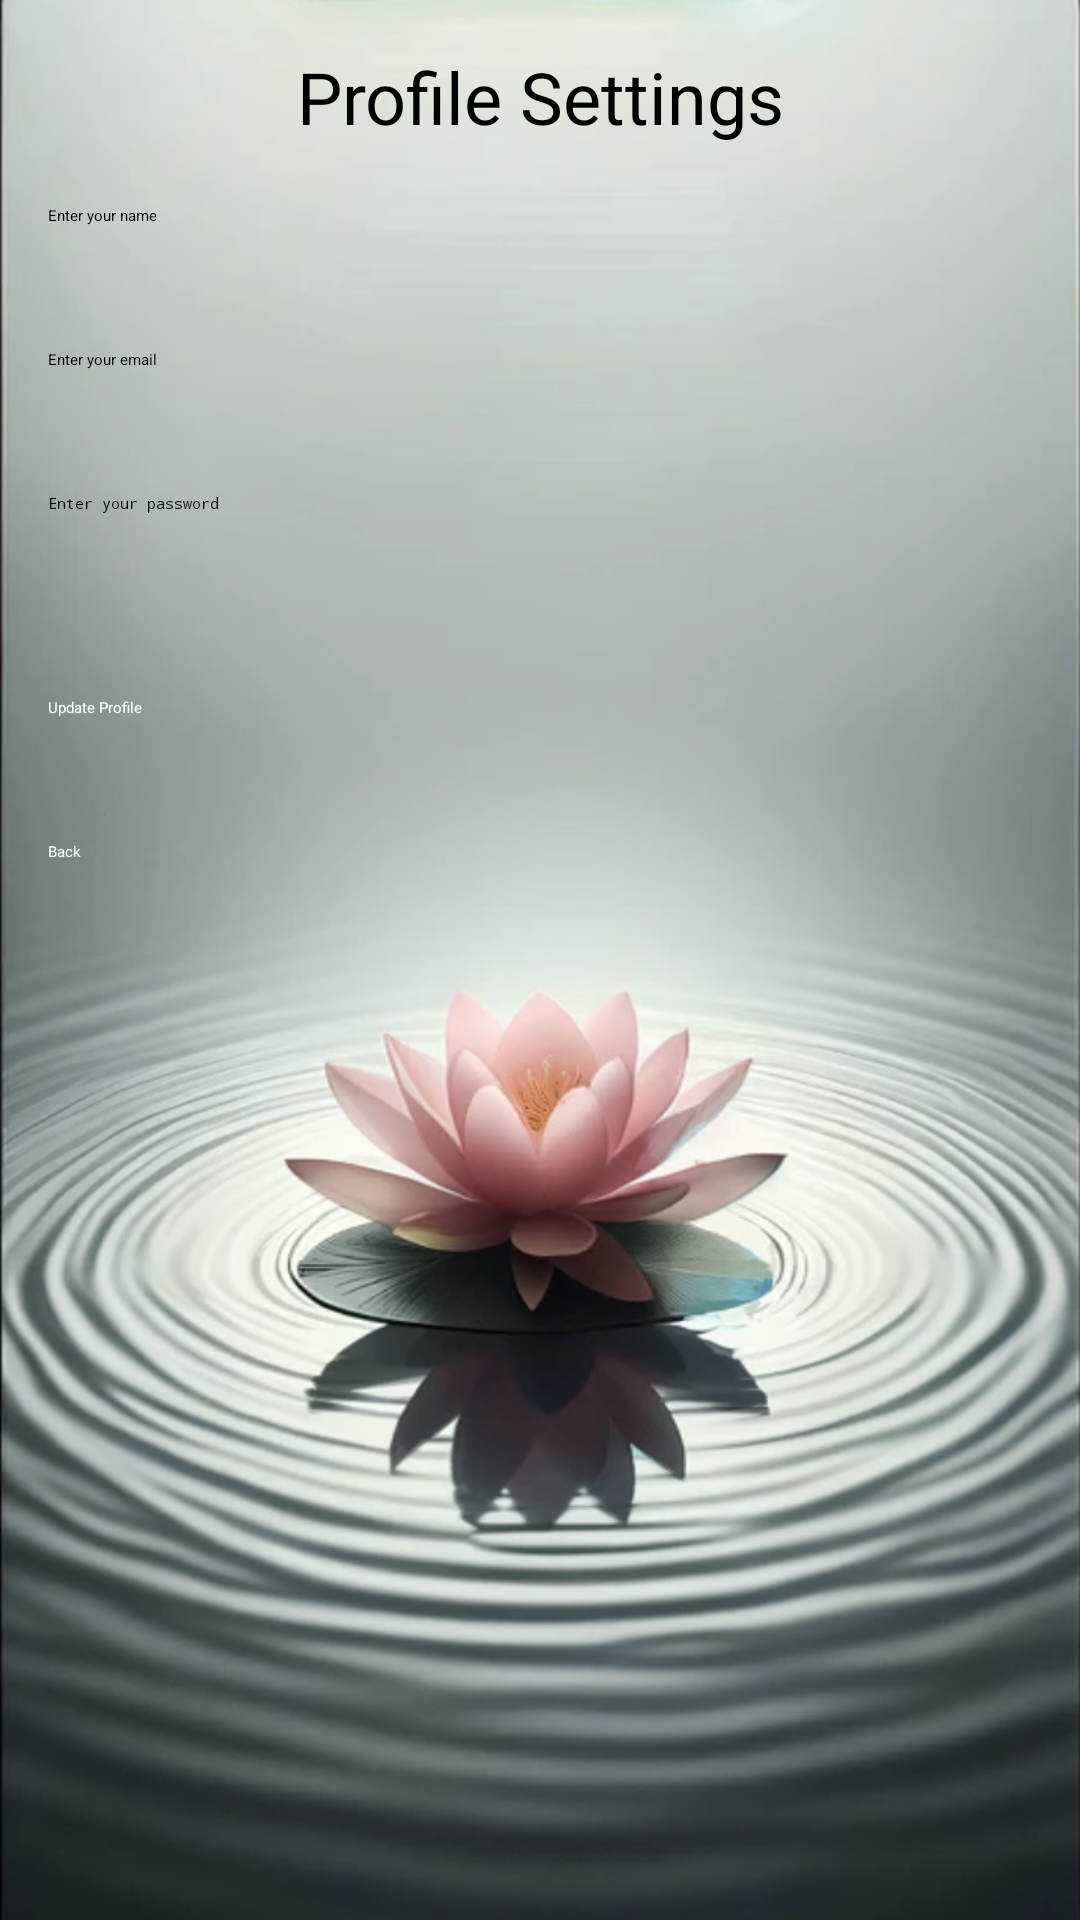

Produce the Android XML layout that renders to this screen, including the resource entries it uses.
<!-- AndroidManifest.xml: application theme Theme.Lotus -->
<!-- res/layout/activity_profile.xml -->
<?xml version="1.0" encoding="utf-8"?>
<LinearLayout xmlns:android="http://schemas.android.com/apk/res/android"
    android:background="@drawable/background9"
    android:layout_width="match_parent"
    android:layout_height="match_parent"
    android:orientation="vertical"
    android:padding="16dp">

    <TextView
        android:layout_width="match_parent"
        android:layout_height="wrap_content"
        android:text="Profile Settings"
        android:textSize="24sp"
        android:gravity="center"
        android:layout_marginBottom="20dp" />

    <EditText
        android:id="@+id/editTextName"
        android:layout_width="match_parent"
        android:layout_height="wrap_content"
        android:hint="Enter your name"
        android:inputType="textPersonName"
        android:minHeight="48dp"/>

    <EditText
        android:id="@+id/editTextEmail"
        android:layout_width="match_parent"
        android:layout_height="wrap_content"
        android:hint="Enter your email"
        android:inputType="textEmailAddress"
        android:minHeight="48dp"/>

    <EditText
        android:id="@+id/editTextPassword"
        android:layout_width="match_parent"
        android:layout_height="wrap_content"
        android:hint="Enter your password"
        android:inputType="textPassword"
        android:minHeight="48dp"/>

    <Button
        android:id="@+id/buttonUpdateProfile"
        android:layout_width="match_parent"
        android:layout_height="wrap_content"
        android:minHeight="48dp"
        android:layout_gravity="center_horizontal"
        android:text="Update Profile"
        android:backgroundTint="@color/black"
        android:textColor="@android:color/white"
        android:layout_marginTop="20dp"/>

    <Button
        android:id="@+id/back_button"
        android:layout_width="match_parent"
        android:layout_height="wrap_content"
        android:minHeight="48dp"
        android:layout_gravity="center_horizontal"
        android:backgroundTint="@color/black"
        android:fontFamily="@font/vast_shadow"
        android:text="Back"
        android:textColor="@android:color/white"/>

    <Button
        android:id="@+id/deleteUser"
        android:layout_width="match_parent"
        android:layout_height="wrap_content"
        android:minHeight="48dp"
        android:layout_gravity="center_horizontal"
        android:backgroundTint="@color/black"
        android:fontFamily="@font/vast_shadow"
        android:shadowColor="@color/black"
        android:text="@string/delete_user"
        android:textColor="@android:color/white"
        android:visibility="gone"/>

</LinearLayout>
<!-- resources referenced by this layout -->
<resources>
  <!-- drawable background9: png bitmap (drawable, 816435 bytes) -->
  <!-- not gathered from this repository: default colours our renderer supplied (Android Studio template values) -->
  <color name="black">#FF000000</color>
</resources>
